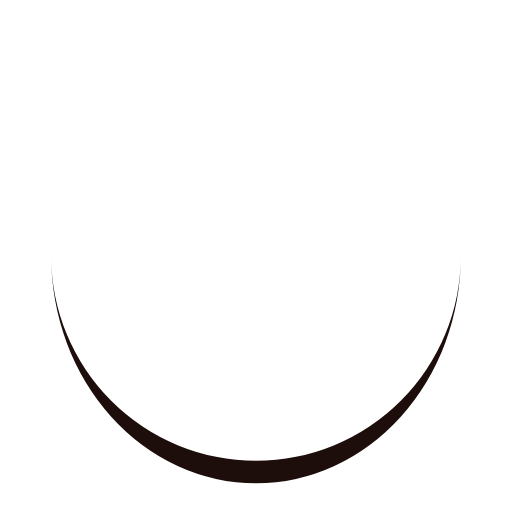
t = 0.00 s
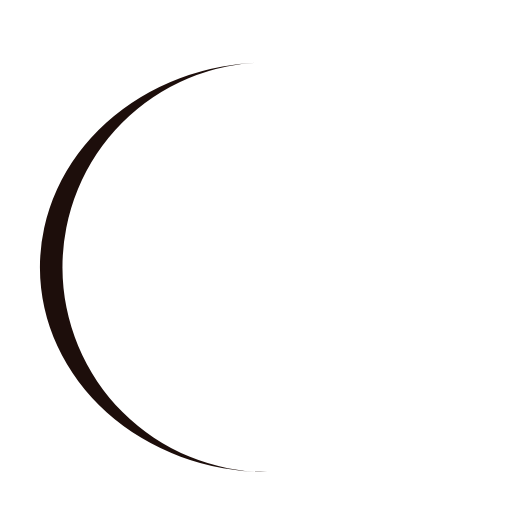
t = 0.34 s
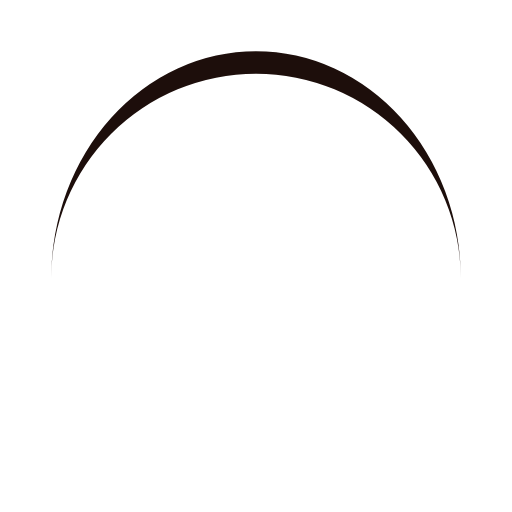
t = 0.69 s
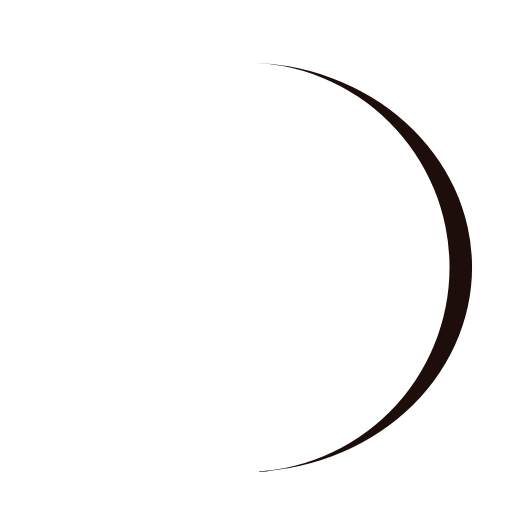
t = 1.03 s

The animated SVG that drew these frames (rendered in a browser with its animation timeline set to each time). Animation: 1 SMIL element (animateTransform=1); one cycle of 1.37 s, repeats indefinitely.

<?xml version="1.0" encoding="utf-8"?>
  <svg xmlns="http://www.w3.org/2000/svg" xmlns:xlink="http://www.w3.org/1999/xlink" style="margin: auto; background: none; display: block; shape-rendering: auto;" width="197px" height="197px" viewBox="0 0 100 100" preserveAspectRatio="xMidYMid">
    <path d="M10 50A40 40 0 0 0 90 50A40 44.4 0 0 1 10 50" fill="#1d0e0b" stroke="none">
      <animateTransform attributeName="transform" type="rotate" dur="1.36986301369863s" repeatCount="indefinite" keyTimes="0;1" values="0 50 52.2;360 50 52.2"></animateTransform>
    </path>
</svg>